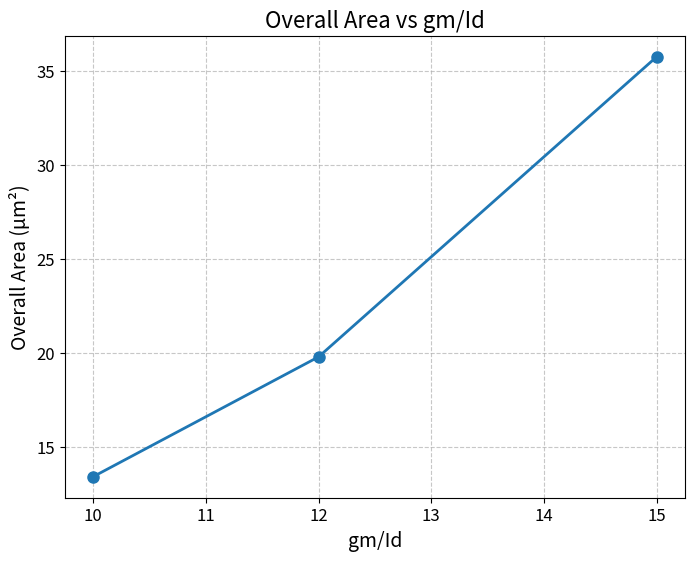

Write Python code to recreate this figure.
import matplotlib.pyplot as plt

# Data
gm_id = [10, 12, 15]  # gm/Id values
overall_area = [13.3979, 19.781, 35.769]  # Overall area in μm^2

# Plot
plt.figure(figsize=(8, 6))
plt.plot(gm_id, overall_area, marker='o', linestyle='-', linewidth=2, markersize=8)

# Labels and title
plt.title('Overall Area vs gm/Id', fontsize=16)
plt.xlabel('gm/Id', fontsize=14)
plt.ylabel('Overall Area (μm²)', fontsize=14)

# Grid and display
plt.grid(True, linestyle='--', alpha=0.7)
plt.xticks(fontsize=12)
plt.yticks(fontsize=12)
plt.show()
